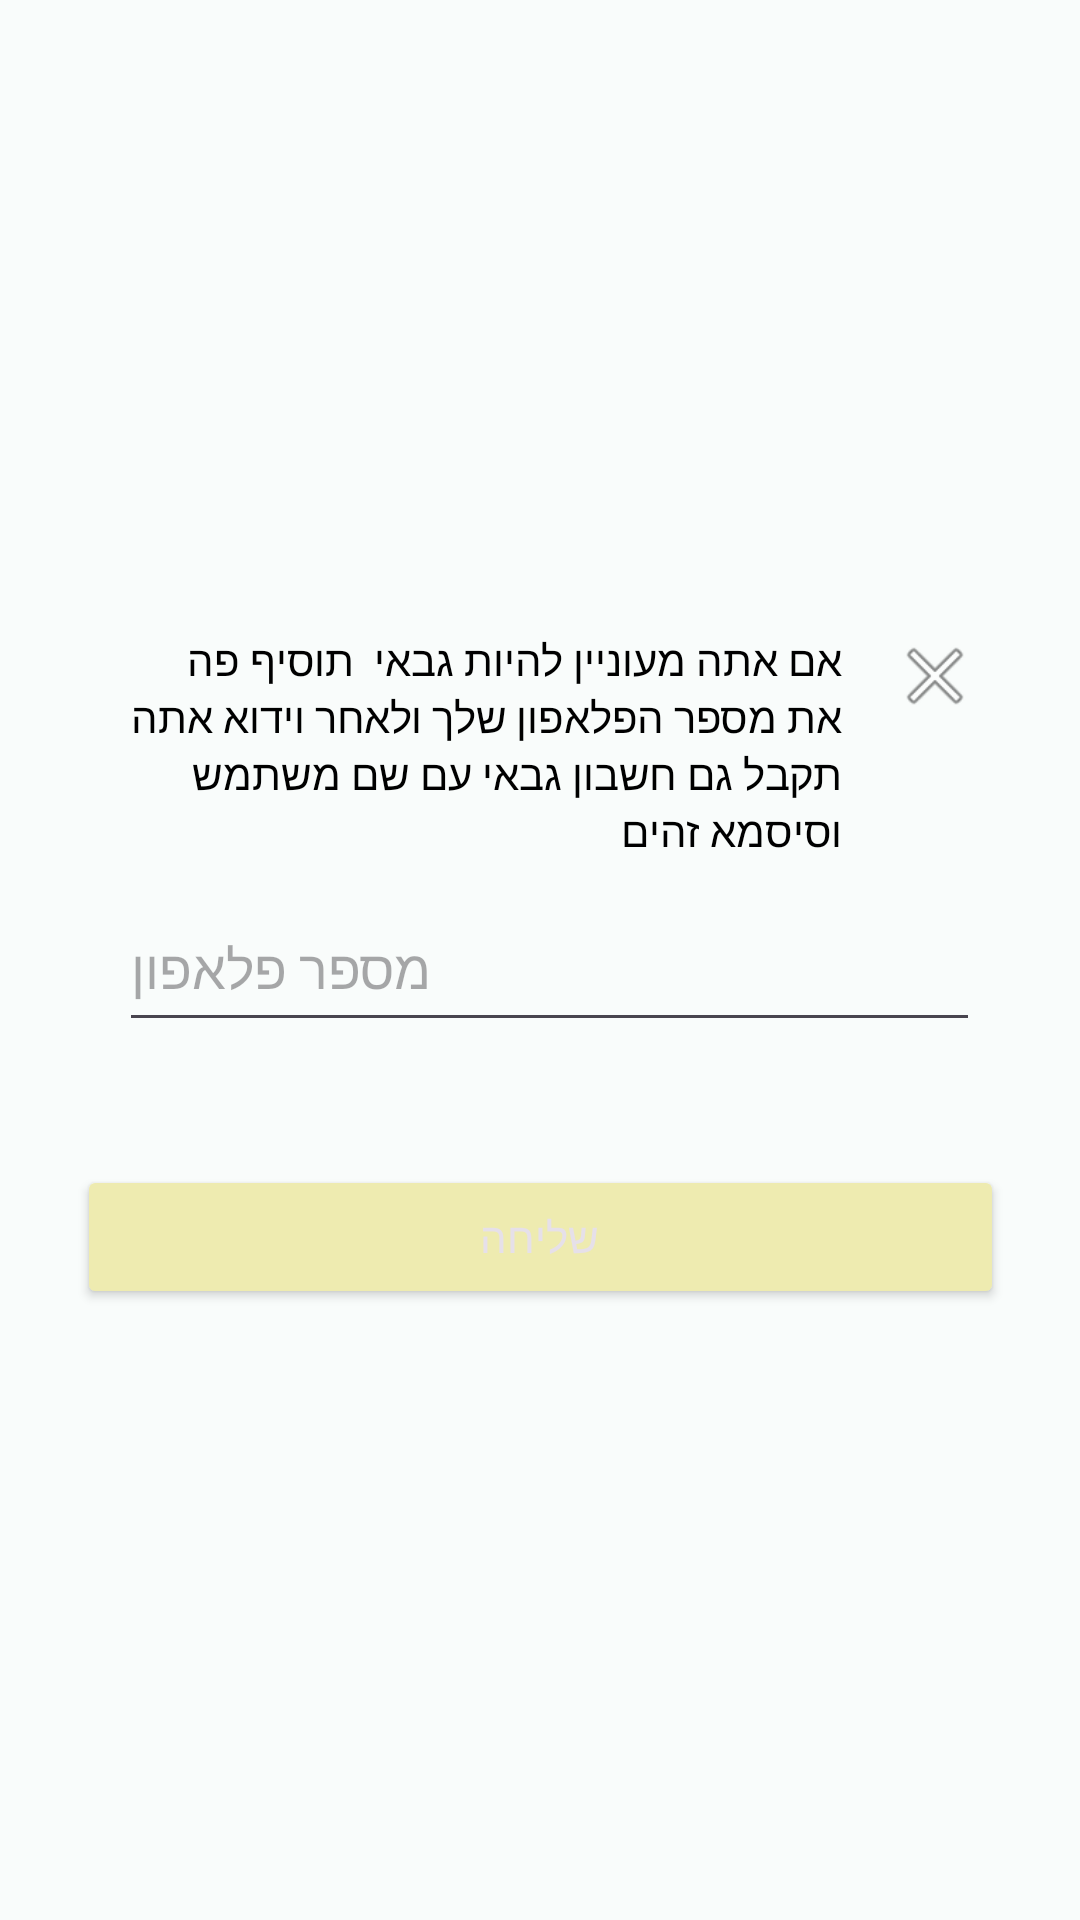

Produce the Android XML layout that renders to this screen, including the resource entries it uses.
<!-- AndroidManifest.xml: application theme Theme.Minyan -->
<!-- res/layout/dialog_change_to_gabai.xml -->
<?xml version="1.0" encoding="utf-8"?>
<androidx.constraintlayout.widget.ConstraintLayout
    xmlns:android="http://schemas.android.com/apk/res/android"
    xmlns:app="http://schemas.android.com/apk/res-auto"
    xmlns:tools="http://schemas.android.com/tools"
    android:layout_width="match_parent"
    android:layout_height="match_parent">

    <View
        android:id="@+id/viewChangeToGabai"
        android:layout_width="325dp"
        android:layout_height="250dp"
        app:layout_constraintBottom_toBottomOf="parent"
        app:layout_constraintEnd_toEndOf="parent"
        app:layout_constraintStart_toStartOf="parent"
        app:layout_constraintTop_toTopOf="parent"
        app:layout_constraintVertical_bias="0.498" />

    <TextView
        android:id="@+id/textVIew16"
        android:layout_width="0dp"
        android:layout_height="wrap_content"
        android:layout_marginStart="16dp"
        android:layout_marginTop="16dp"
        android:layout_marginEnd="16dp"
        android:text="אם אתה מעוניין להיות גבאי  תוסיף פה את מספר הפלאפון שלך ולאחר וידוא אתה תקבל גם חשבון גבאי עם שם משתמש וסיסמא זהים"
        android:textColor="#000000"
        android:textSize="14sp"
        app:layout_constraintEnd_toStartOf="@+id/buttonToGabaiexit"
        app:layout_constraintStart_toStartOf="@+id/viewChangeToGabai"
        app:layout_constraintTop_toTopOf="@+id/viewChangeToGabai" />

    <EditText
        android:id="@+id/editTexttToGabaiPhone"
        android:layout_width="287dp"
        android:layout_height="41dp"
        android:layout_marginStart="16dp"
        android:layout_marginTop="20dp"
        android:layout_marginEnd="16dp"
        android:layout_marginBottom="16dp"
        android:ems="10"
        android:gravity="top"
        android:hint="מספר פלאפון"
        android:inputType="phone"
        android:padding="4dp"
        app:layout_constraintBottom_toTopOf="@+id/linearLayoutToGabai"
        app:layout_constraintEnd_toEndOf="@+id/viewChangeToGabai"
        app:layout_constraintHorizontal_bias="1.0"
        app:layout_constraintStart_toStartOf="@+id/viewChangeToGabai"
        app:layout_constraintTop_toBottomOf="@+id/textVIew16"
        app:layout_constraintVertical_bias="0.0" />

    <Button
        android:id="@+id/buttonToGabaiexit"
        style="@style/Widget.AppCompat.Button.Borderless"
        android:layout_width="30dp"
        android:layout_height="30dp"
        android:layout_marginTop="16dp"
        android:layout_marginEnd="16dp"
        android:background="@android:drawable/ic_menu_close_clear_cancel"
        app:layout_constraintEnd_toEndOf="@+id/viewChangeToGabai"
        app:layout_constraintTop_toTopOf="@+id/viewChangeToGabai" />

    <LinearLayout
        android:id="@+id/linearLayoutToGabai"
        android:layout_width="0dp"
        android:layout_height="wrap_content"
        android:layout_margin="8dp"
        android:orientation="horizontal"
        app:layout_constraintBottom_toBottomOf="@+id/viewChangeToGabai"
        app:layout_constraintEnd_toEndOf="@+id/viewChangeToGabai"
        app:layout_constraintStart_toStartOf="@+id/viewChangeToGabai">

        <Button
            android:id="@+id/buttonToGabaisend"
            style="@style/Widget.AppCompat.Button.Colored"
            android:layout_width="wrap_content"
            android:layout_height="wrap_content"
            android:layout_weight="1"
            android:text="שליחה" />

    </LinearLayout>

</androidx.constraintlayout.widget.ConstraintLayout>
<!-- resources referenced by this layout -->
<resources>
  <style name="Theme.Minyan" parent="Base.Theme.Minyan" />
  <style name="Base.Theme.Minyan" parent="Theme.Material3.DayNight.NoActionBar">
          
           <item name="colorPrimary">@color/my_light_primary</item>
           <item name="colorAccent">@color/my_light_accent</item>
           <item name="android:colorBackground">@color/background</item>
      </style>
  <color name="my_light_primary">#632f3f</color>
  <color name="my_light_accent">#eeebb0</color>
  <color name="background">#f9fcfb</color>
</resources>
